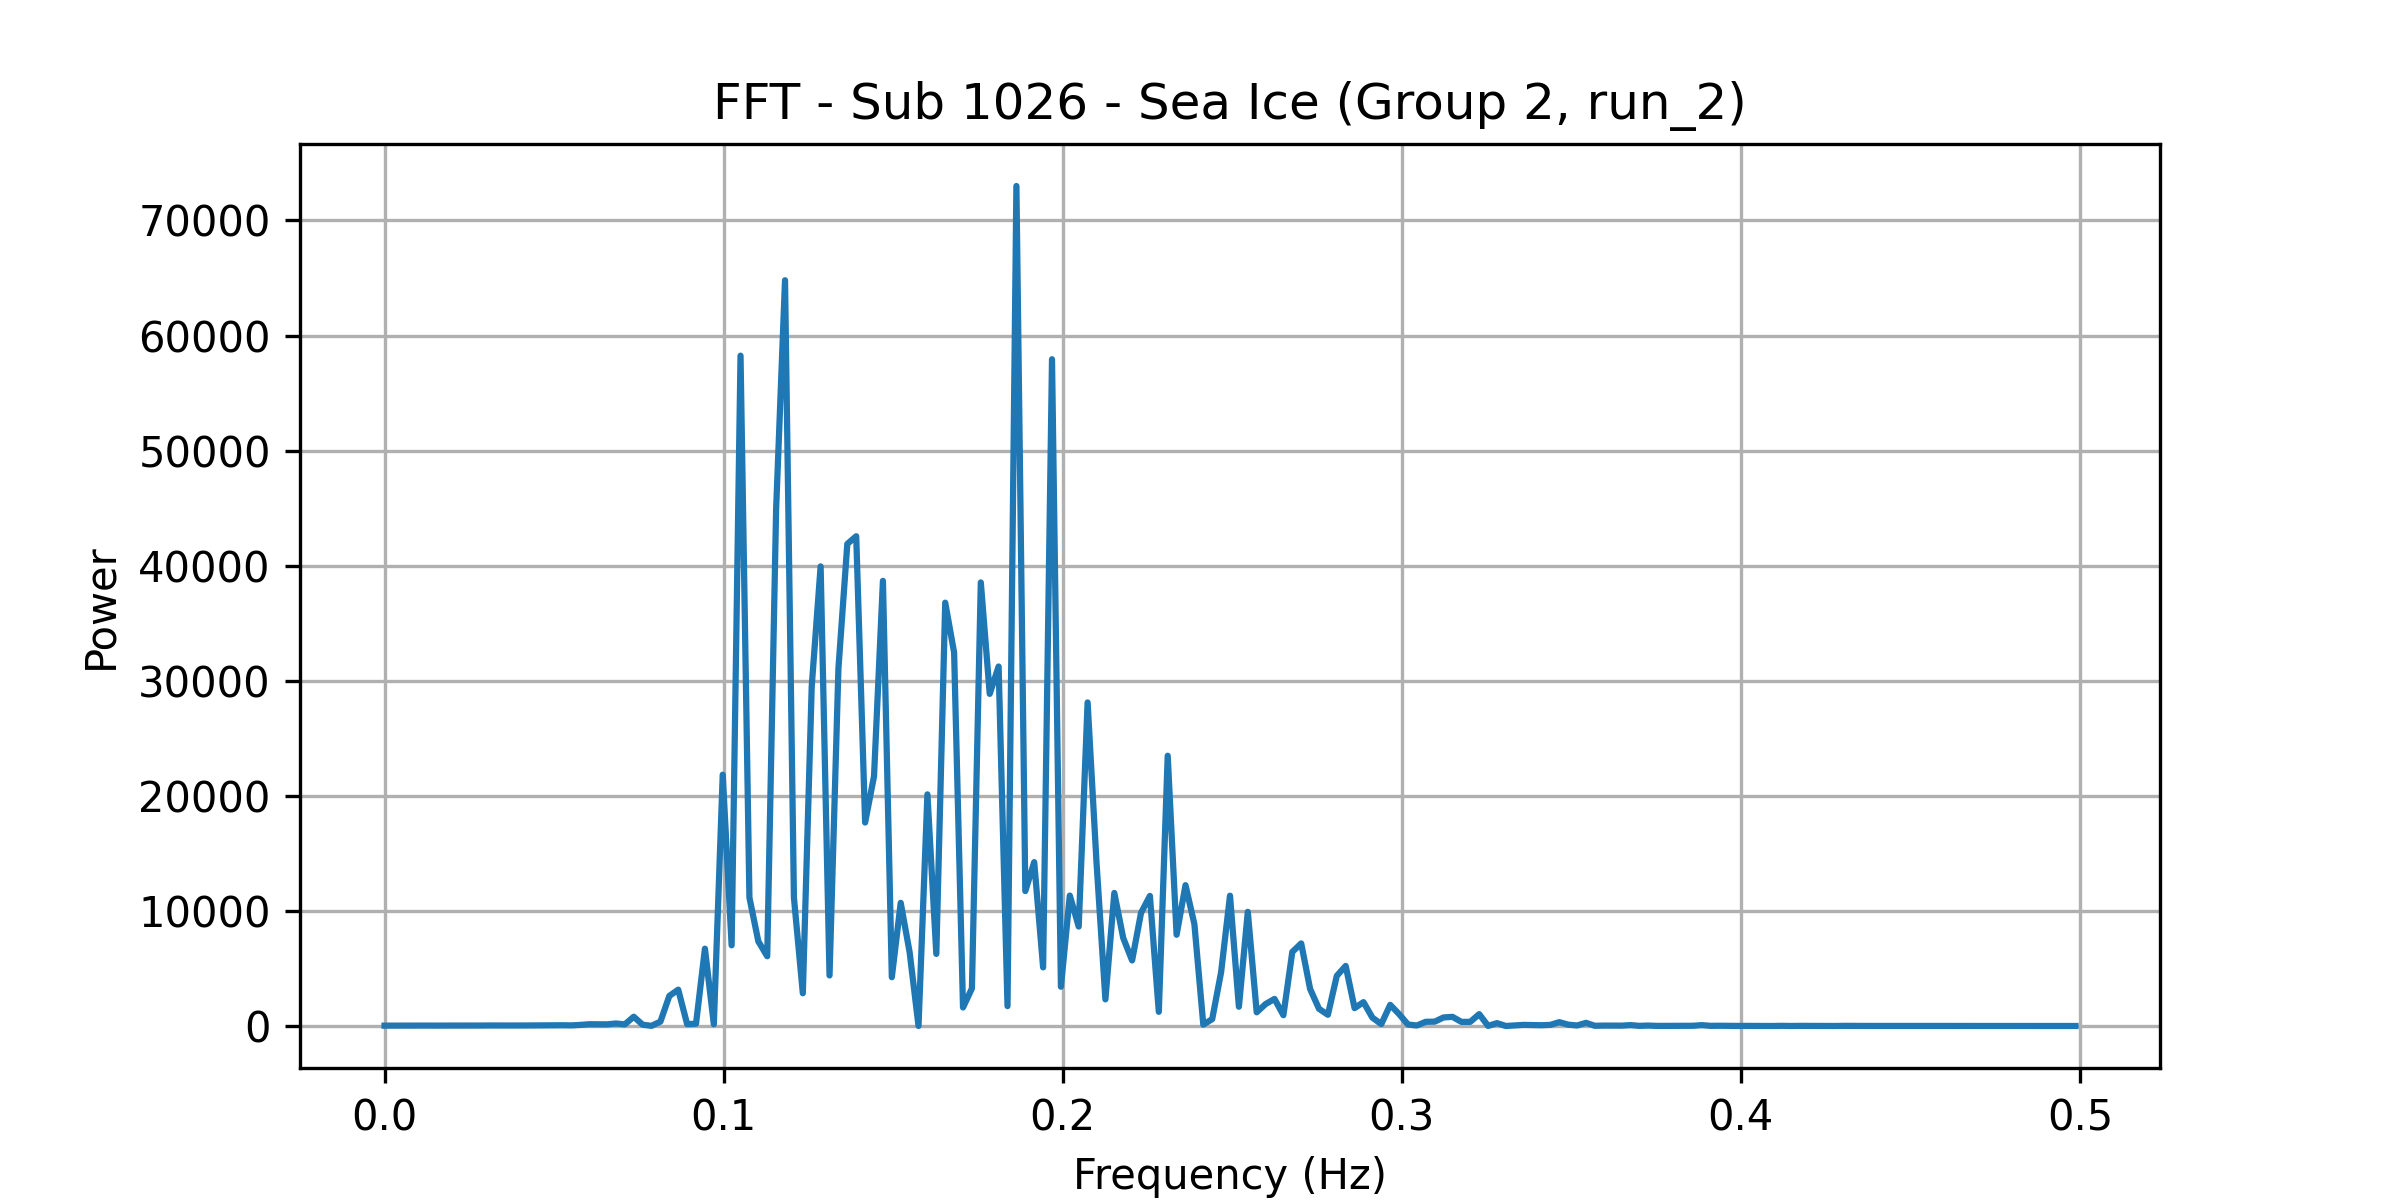

Data behind this chart, as committed beside it:
frequency, power
0.0, 32.23
0.002625, 35.15
0.005249, 37.05
0.007874, 33.83
0.0105, 37.32
0.01312, 32.55
0.01575, 36.41
0.01837, 36.35
0.021, 33.24
0.02362, 39.42
0.02625, 40.44
0.02887, 41.26
0.0315, 46.96
0.03412, 41.51
0.03675, 43.83
0.03937, 49.93
0.04199, 46.86
0.04462, 51.21
0.04724, 56.43
0.04987, 55.25
0.05249, 65.69
0.05512, 53.9
0.05774, 96.58
0.06037, 154.8
0.06299, 146.1
0.06562, 144.7
0.06824, 220.3
0.07087, 141.4
0.07349, 809.4
0.07612, 114.8
0.07874, 16.89
0.08136, 383.7
0.08399, 2614
0.08661, 3160
0.08924, 163.9
0.09186, 200.1
0.09449, 6721
0.09711, 151.8
0.09974, 21841
0.1024, 7012
0.105, 58252
0.1076, 11162
0.1102, 7357
0.1129, 6063
0.1155, 44910
0.1181, 64805
0.1207, 11157
0.1234, 2847
0.126, 29515
0.1286, 39941
0.1312, 4393
0.1339, 31062
0.1365, 41894
0.1391, 42561
0.1417, 17683
0.1444, 21707
0.147, 38682
0.1496, 4244
0.1522, 10703
0.1549, 6417
... 131 more rows
